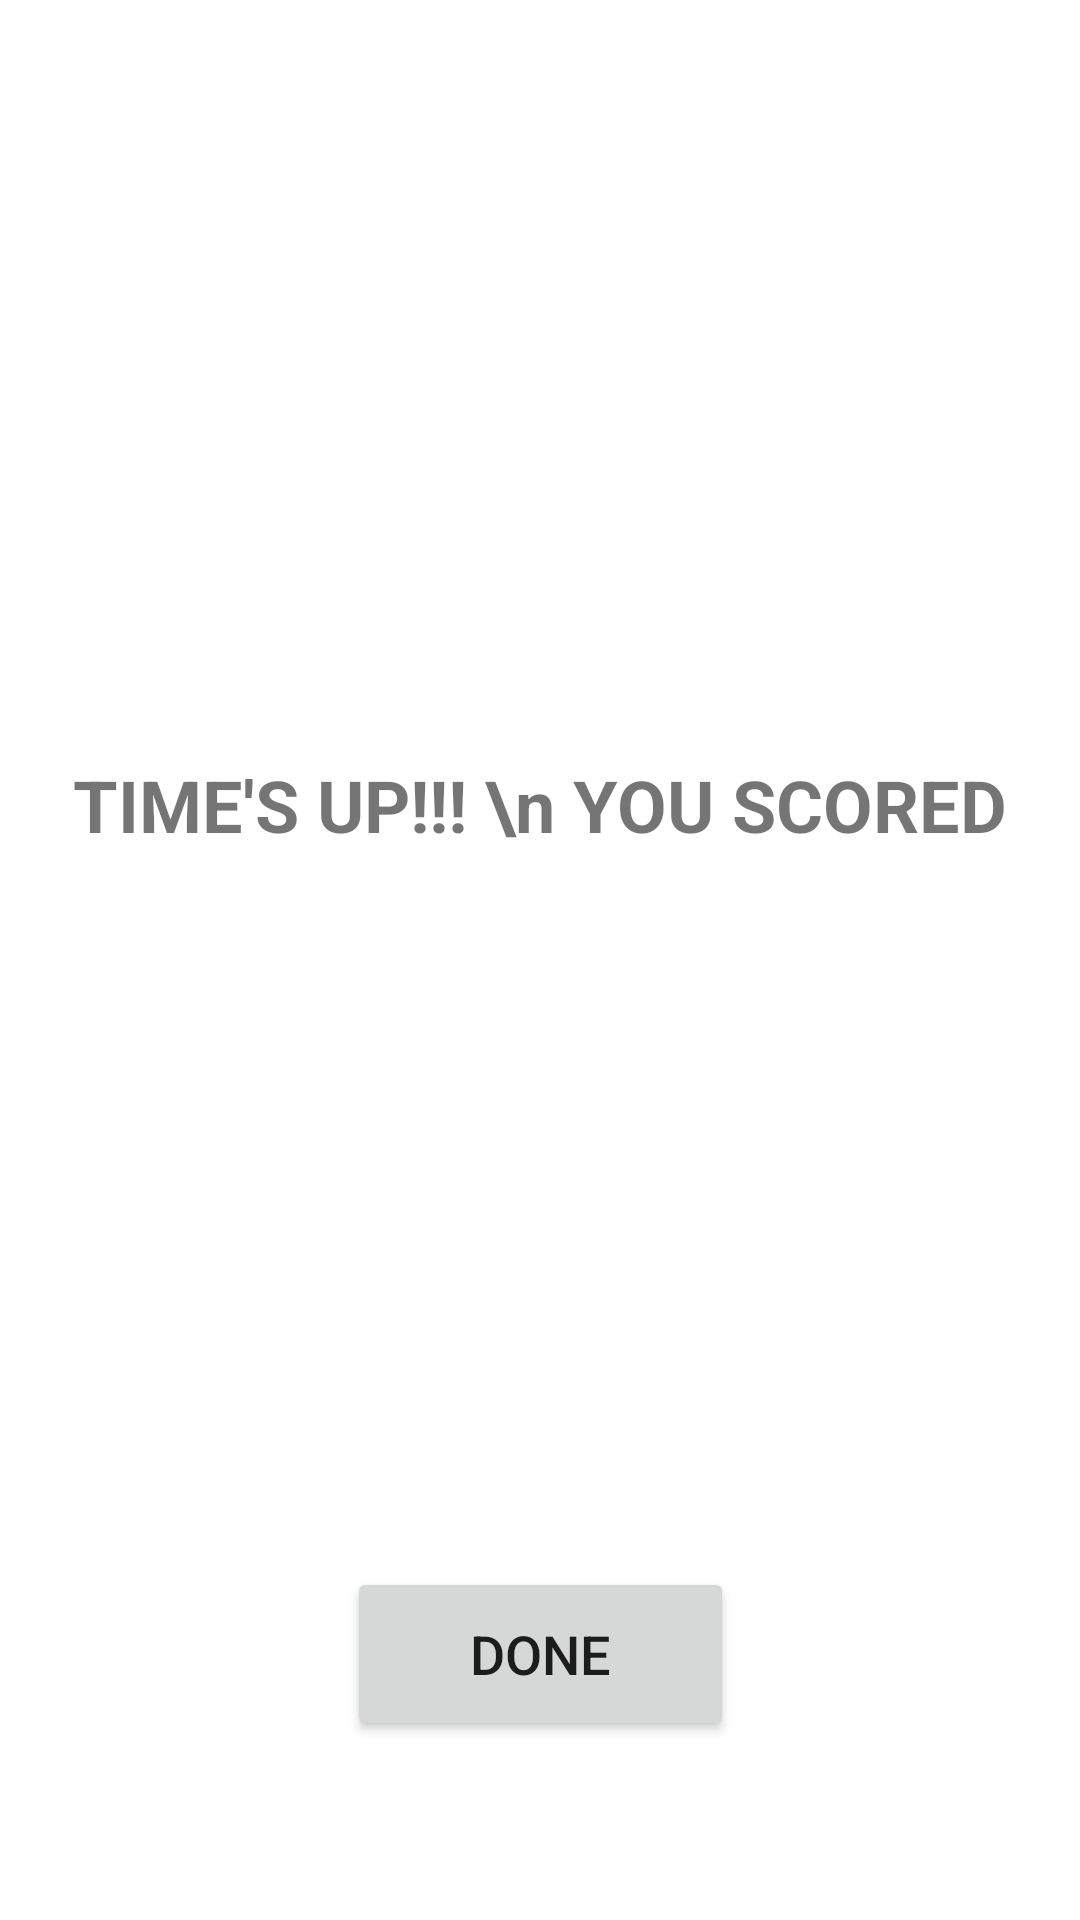

The Android layout XML behind this screen, and the referenced resources:
<!-- AndroidManifest.xml: application theme Theme.QuizMasterApp -->
<!-- res/layout/activity_times_up_display.xml -->
<?xml version="1.0" encoding="utf-8"?>
<androidx.constraintlayout.widget.ConstraintLayout xmlns:android="http://schemas.android.com/apk/res/android"
    xmlns:app="http://schemas.android.com/apk/res-auto"
    xmlns:tools="http://schemas.android.com/tools"
    android:layout_width="match_parent"
    android:layout_height="match_parent"
    tools:context=".TimesUpDisplay">

    <ImageView
        android:id="@+id/imageView"
        android:layout_width="181dp"
        android:layout_height="175dp"
        android:layout_marginStart="115dp"
        android:layout_marginTop="49dp"
        android:layout_marginEnd="115dp"
        app:layout_constraintEnd_toEndOf="parent"
        app:layout_constraintStart_toStartOf="parent"
        app:layout_constraintTop_toTopOf="parent"
        app:srcCompat="@drawable/alarm" />

    <TextView
        android:id="@+id/textView"
        android:layout_width="wrap_content"
        android:layout_height="wrap_content"
        android:layout_marginStart="176dp"
        android:layout_marginTop="28dp"
        android:layout_marginEnd="176dp"
        android:text="TIME'S UP!!! \n YOU SCORED"
        android:textSize="24sp"
        android:textStyle="bold"
        app:layout_constraintEnd_toEndOf="parent"
        app:layout_constraintStart_toStartOf="parent"
        app:layout_constraintTop_toBottomOf="@+id/imageView" />

    <TextView
        android:id="@+id/displayscore"
        android:layout_width="170dp"
        android:layout_height="122dp"
        android:layout_marginStart="120dp"
        android:layout_marginTop="56dp"
        android:layout_marginEnd="121dp"
        android:text=""
        android:textSize="36sp"
        android:textStyle="bold"
        app:layout_constraintEnd_toEndOf="parent"
        app:layout_constraintHorizontal_bias="0.0"
        app:layout_constraintStart_toStartOf="parent"
        app:layout_constraintTop_toBottomOf="@+id/textView" />

    <Button
        android:id="@+id/button"
        android:layout_width="129dp"
        android:layout_height="58dp"
        android:layout_marginStart="141dp"
        android:layout_marginTop="60dp"
        android:layout_marginEnd="141dp"
        android:text="DONE"
        android:textSize="18sp"
        app:layout_constraintEnd_toEndOf="parent"
        app:layout_constraintStart_toStartOf="parent"
        app:layout_constraintTop_toBottomOf="@+id/displayscore" />


</androidx.constraintlayout.widget.ConstraintLayout>
<!-- resources referenced by this layout -->
<resources>
  <style name="Theme.QuizMasterApp" parent="Theme.MaterialComponents.DayNight.DarkActionBar">
          
          <item name="colorPrimary">@color/purple_500</item>
          <item name="colorPrimaryVariant">@color/purple_700</item>
          <item name="colorOnPrimary">@color/white</item>
          
          <item name="colorSecondary">@color/teal_200</item>
          <item name="colorSecondaryVariant">@color/teal_700</item>
          <item name="colorOnSecondary">@color/black</item>
          
          <item name="android:statusBarColor" tools:targetApi="l">?attr/colorPrimaryVariant</item>
          
      </style>
  <!-- not gathered from this repository: default colours our renderer supplied (Android Studio template values) -->
  <color name="purple_500">#FF6200EE</color>
  <color name="purple_700">#FF3700B3</color>
  <color name="teal_200">#FF03DAC5</color>
  <color name="teal_700">#FF018786</color>
  <color name="black">#FF000000</color>
  <color name="white">#FFFFFFFF</color>
</resources>
